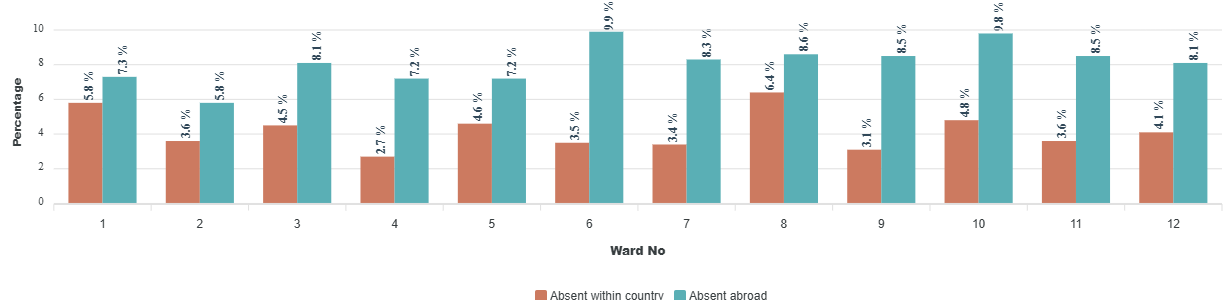

The file beside this chart, header and first rows:
category, Absent within country, Absent abroad
2, 3.6, 5.8
3, 4.5, 8.1
4, 2.7, 7.2
5, 4.6, 7.2
6, 3.5, 9.9
7, 3.4, 8.3
